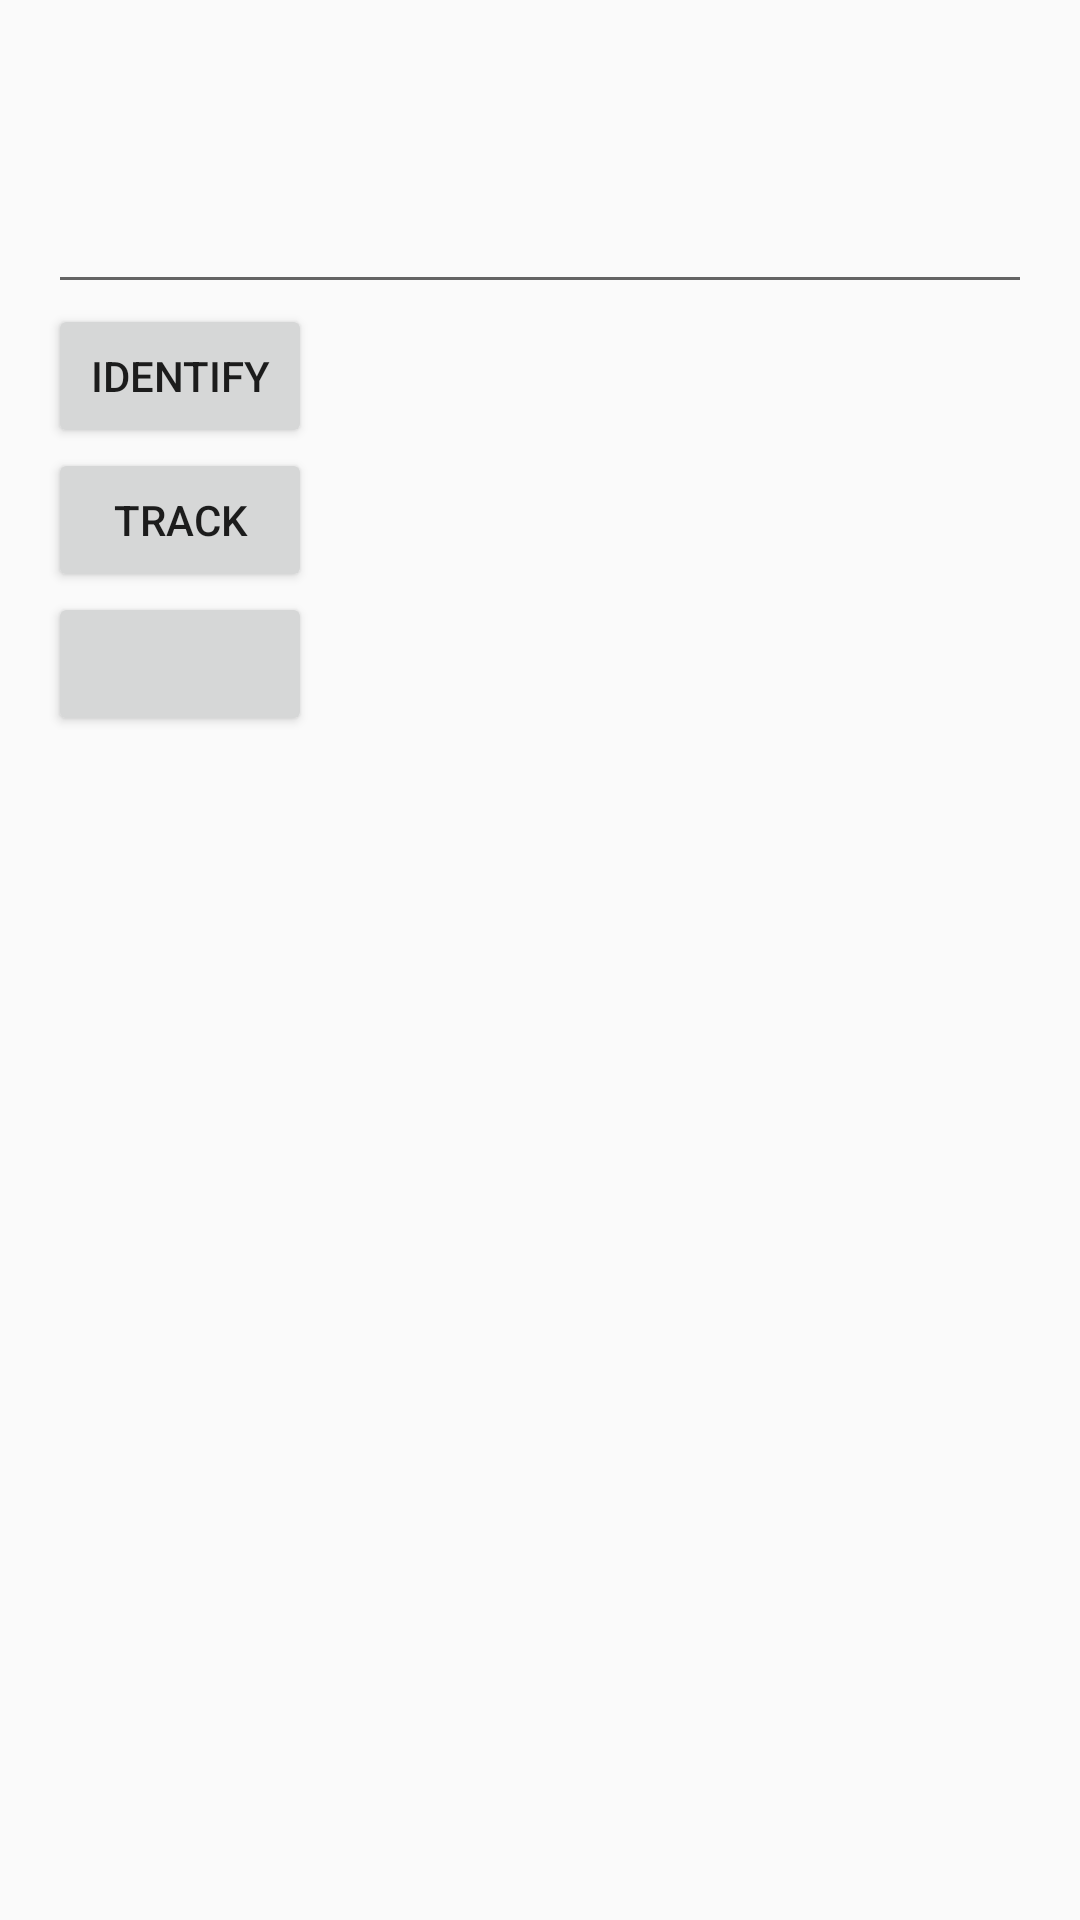

Produce the Android XML layout that renders to this screen, including the resource entries it uses.
<!-- AndroidManifest.xml: application theme AppTheme -->
<!-- res/layout/content_main.xml -->
<?xml version="1.0" encoding="utf-8"?>
<RelativeLayout xmlns:android="http://schemas.android.com/apk/res/android"
    xmlns:app="http://schemas.android.com/apk/res-auto"
    xmlns:tools="http://schemas.android.com/tools"
    android:layout_width="match_parent"
    android:layout_height="match_parent"
    android:paddingBottom="@dimen/activity_vertical_margin"
    android:paddingLeft="@dimen/activity_horizontal_margin"
    android:paddingRight="@dimen/activity_horizontal_margin"
    android:paddingTop="@dimen/activity_vertical_margin">

    <EditText
        android:layout_width="match_parent"
        android:layout_height="wrap_content"
        android:id="@+id/email_address"/>

    <Button
        android:id="@+id/identifyButton"
        android:layout_width="wrap_content"
        android:layout_height="wrap_content"
        android:text="identify"
        android:layout_below="@id/email_address"/>

    <Button
        android:id="@+id/trackButton"
        android:layout_width="wrap_content"
        android:layout_height="wrap_content"
        android:text="track"
        android:layout_below="@id/identifyButton"/>

    <Button
        android:id="@+id/inboxButton"
        android:layout_width="wrap_content"
        android:layout_height="wrap_content"
        android:layout_below="@id/trackButton"/>

</RelativeLayout>
<!-- resources referenced by this layout -->
<resources>
  <dimen name="activity_horizontal_margin">16dp</dimen>
  <dimen name="activity_vertical_margin">60dp</dimen>
  <style name="AppTheme" parent="Theme.AppCompat.Light.DarkActionBar">
          
          <item name="colorPrimary">@color/colorPrimary</item>
          <item name="colorPrimaryDark">@color/colorPrimaryDark</item>
          <item name="colorAccent">@color/colorAccent</item>
          <item name="windowActionBar">false</item>
          <item name="windowNoTitle">true</item>
      </style>
  <!-- not gathered from this repository: default colours our renderer supplied (Android Studio template values) -->
  <color name="colorPrimary">#FF6200EE</color>
  <color name="colorPrimaryDark">#FF3700B3</color>
  <color name="colorAccent">#FF03DAC5</color>
</resources>
